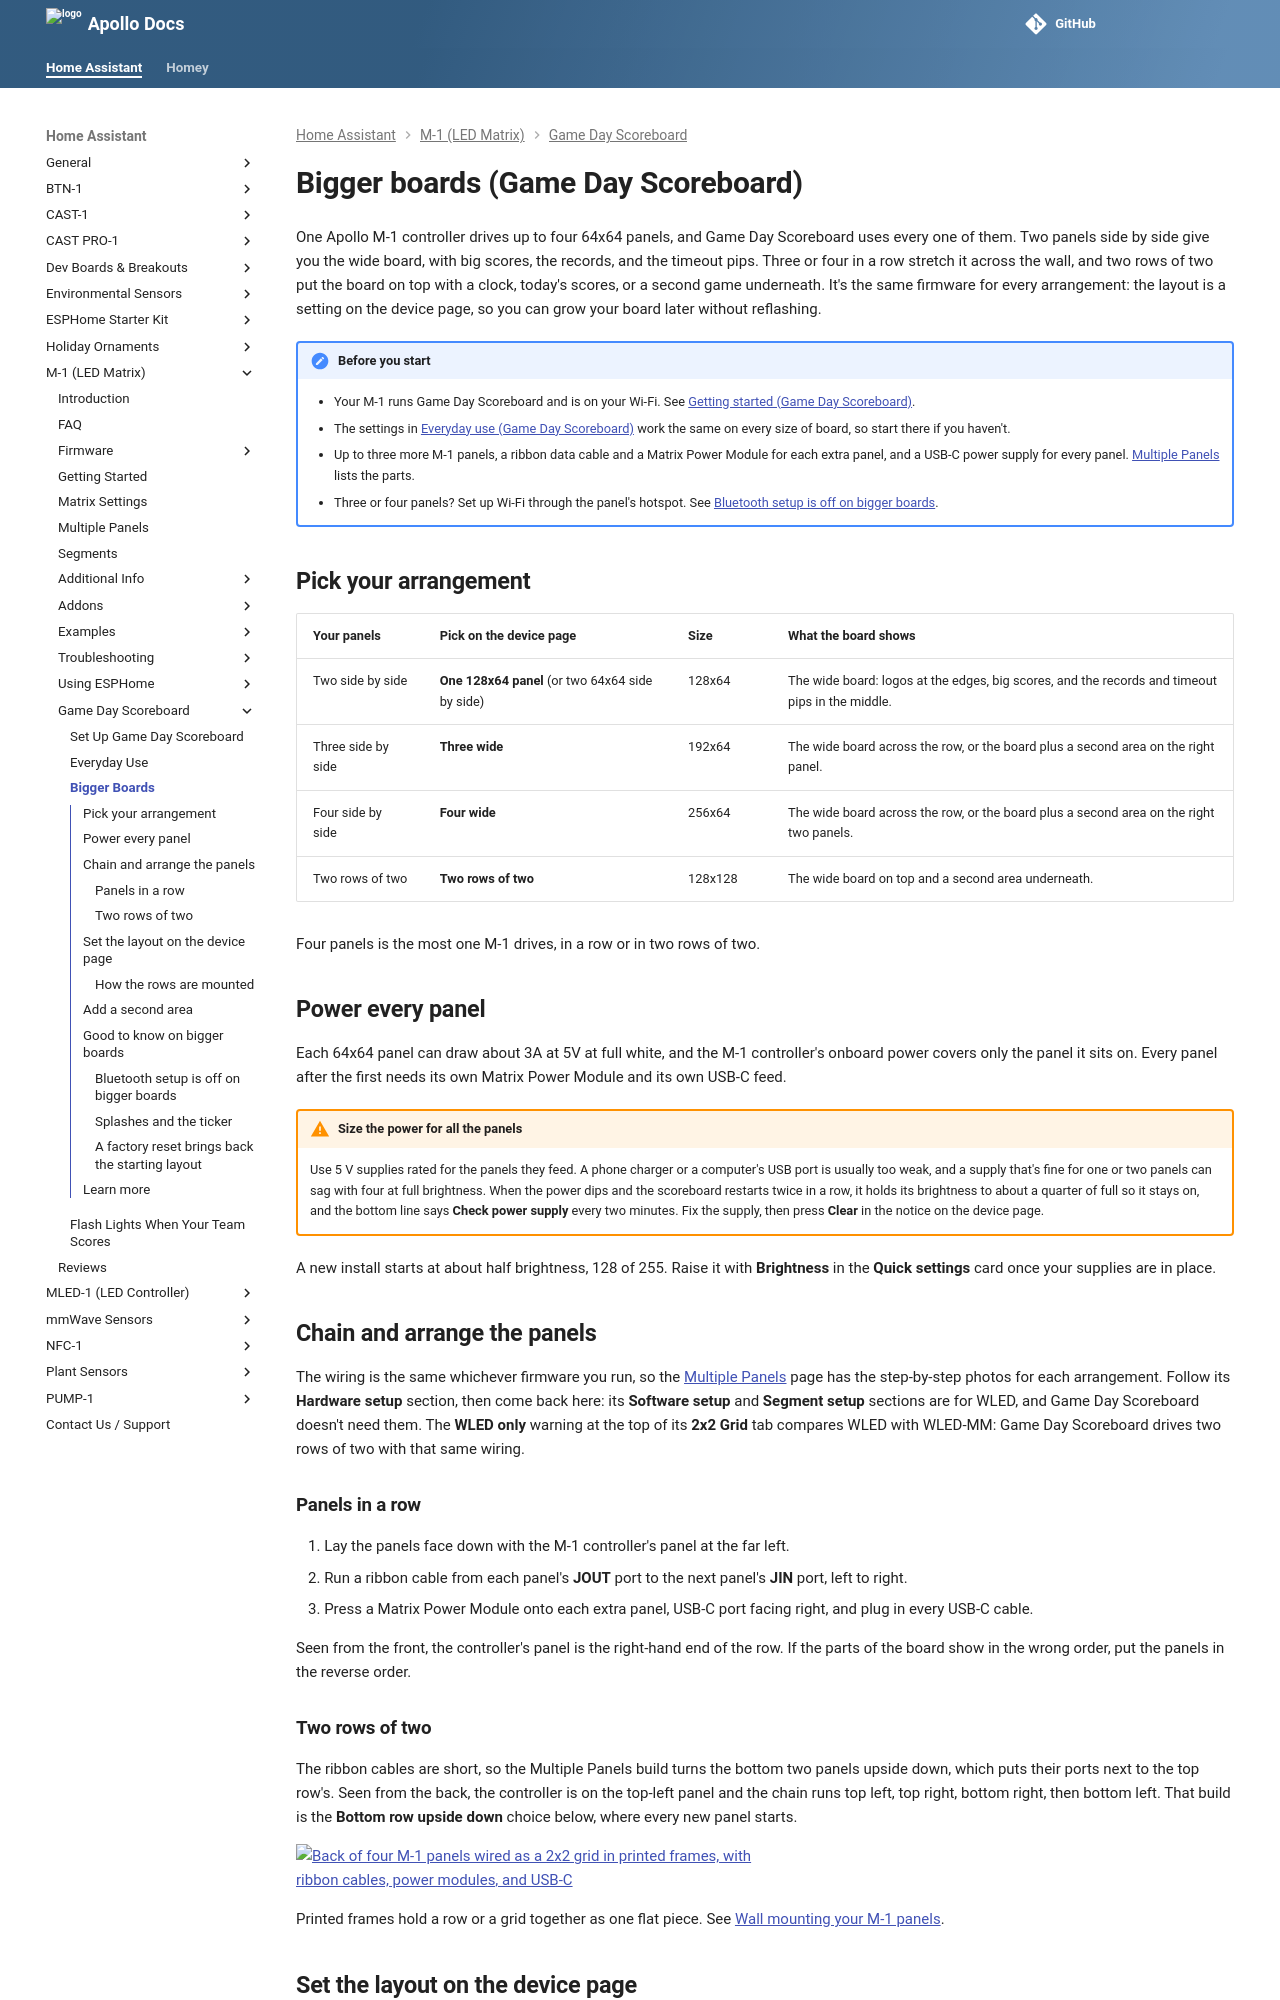

repository: ApolloAutomation/docs · page: products/m1/setup/game-day-bigger-boards/index.html · generator: mkdocs

---
title: Bigger boards (Game Day Scoreboard)
description: Run Game Day Scoreboard across two, three, or four M-1 panels in a row or two rows of two, with the right wiring choice, power, and a second area beside the board.
---
# Bigger boards (Game Day Scoreboard)

One Apollo M-1 controller drives up to four 64x64 panels, and Game Day Scoreboard uses every one of them. Two panels side by side give you the wide board, with big scores, the records, and the timeout pips. Three or four in a row stretch it across the wall, and two rows of two put the board on top with a clock, today's scores, or a second game underneath. It's the same firmware for every arrangement: the layout is a setting on the device page, so you can grow your board later without reflashing.

!!! note "Before you start"

    - Your M-1 runs Game Day Scoreboard and is on your Wi-Fi. See [Getting started (Game Day Scoreboard)](/products/m1/setup/getting-started-m1-game-day.md).
    - The settings in [Everyday use (Game Day Scoreboard)](/products/m1/setup/game-day-everyday-use.md) work the same on every size of board, so start there if you haven't.
    - Up to three more M-1 panels, a ribbon data cable and a Matrix Power Module for each extra panel, and a USB-C power supply for every panel. [Multiple Panels](/products/m1/setup/m1-multiple-panels.md) lists the parts.
    - Three or four panels? Set up Wi-Fi through the panel's hotspot. See [Bluetooth setup is off on bigger boards](#bluetooth-setup-is-off-on-bigger-boards).

## Pick your arrangement

| Your panels | Pick on the device page | Size | What the board shows |
| --- | --- | --- | --- |
| Two side by side | **One 128x64 panel** (or two 64x64 side by side) | 128x64 | The wide board: logos at the edges, big scores, and the records and timeout pips in the middle. |
| Three side by side | **Three wide** | 192x64 | The wide board across the row, or the board plus a second area on the right panel. |
| Four side by side | **Four wide** | 256x64 | The wide board across the row, or the board plus a second area on the right two panels. |
| Two rows of two | **Two rows of two** | 128x128 | The wide board on top and a second area underneath. |

Four panels is the most one M-1 drives, in a row or in two rows of two.

## Power every panel

Each 64x64 panel can draw about 3A at 5V at full white, and the M-1 controller's onboard power covers only the panel it sits on. Every panel after the first needs its own Matrix Power Module and its own USB-C feed.

!!! warning "Size the power for all the panels"

    Use 5 V supplies rated for the panels they feed. A phone charger or a computer's USB port is usually too weak, and a supply that's fine for one or two panels can sag with four at full brightness. When the power dips and the scoreboard restarts twice in a row, it holds its brightness to about a quarter of full so it stays on, and the bottom line says **Check power supply** every two minutes. Fix the supply, then press **Clear** in the notice on the device page.

A new install starts at about half brightness, 128 of 255. Raise it with **Brightness** in the **Quick settings** card once your supplies are in place.

## Chain and arrange the panels

The wiring is the same whichever firmware you run, so the [Multiple Panels](/products/m1/setup/m1-multiple-panels.md) page has the step-by-step photos for each arrangement. Follow its **Hardware setup** section, then come back here: its **Software setup** and **Segment setup** sections are for WLED, and Game Day Scoreboard doesn't need them. The **WLED only** warning at the top of its **2x2 Grid** tab compares WLED with WLED-MM: Game Day Scoreboard drives two rows of two with that same wiring.

### Panels in a row

1. Lay the panels face down with the M-1 controller's panel at the far left.
2. Run a ribbon cable from each panel's **JOUT** port to the next panel's **JIN** port, left to right.
3. Press a Matrix Power Module onto each extra panel, USB-C port facing right, and plug in every USB-C cable.

Seen from the front, the controller's panel is the right-hand end of the row. If the parts of the board show in the wrong order, put the panels in the reverse order.

### Two rows of two

The ribbon cables are short, so the Multiple Panels build turns the bottom two panels upside down, which puts their ports next to the top row's. Seen from the back, the controller is on the top-left panel and the chain runs top left, top right, bottom right, then bottom left. That build is the **Bottom row upside down** choice below, where every new panel starts.

![Back of four M-1 panels wired as a 2x2 grid in printed frames, with ribbon cables, power modules, and USB-C](/assets/m-1-2x2-grid-fully-wired.webp)

Printed frames hold a row or a grid together as one flat piece. See [Wall mounting your M-1 panels](/products/m1/setup/m1-wall-mounting.md).
